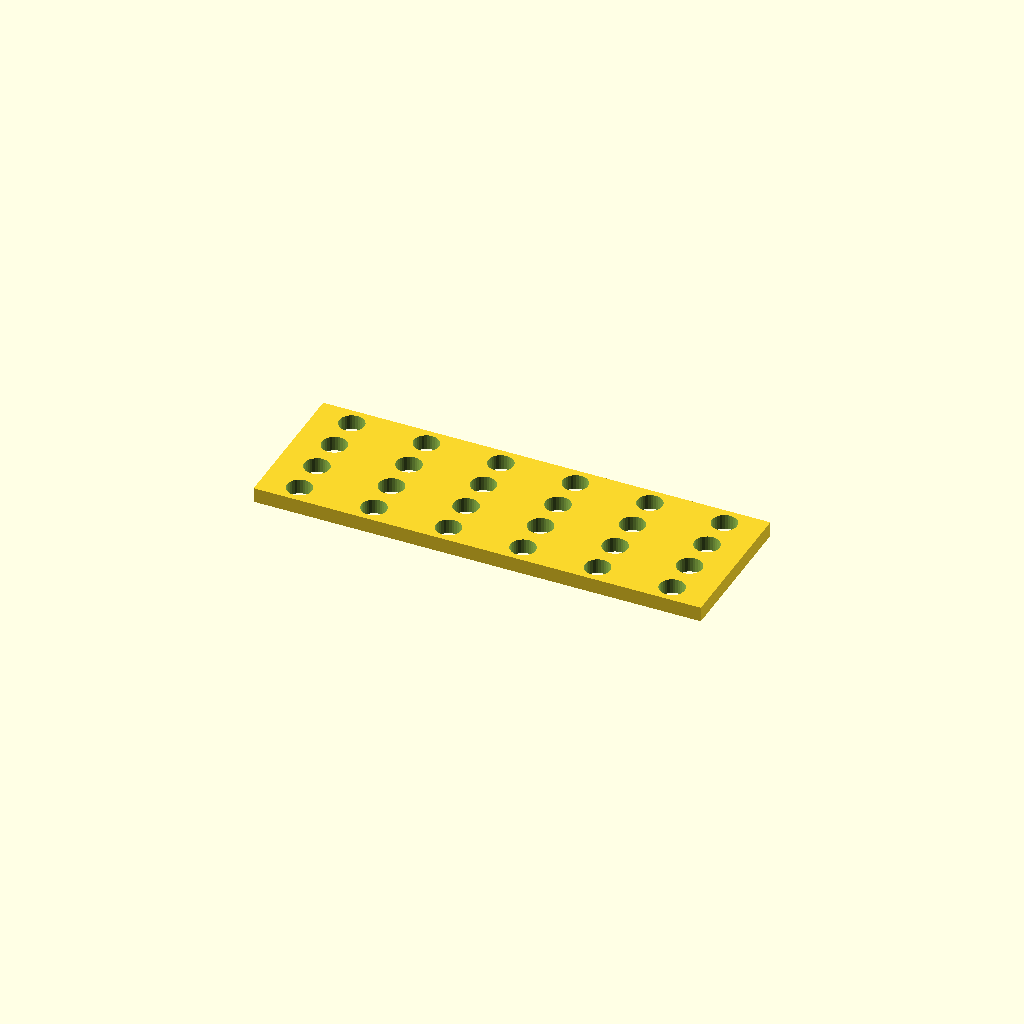
Cell 1: rendered with the file's own defaults.
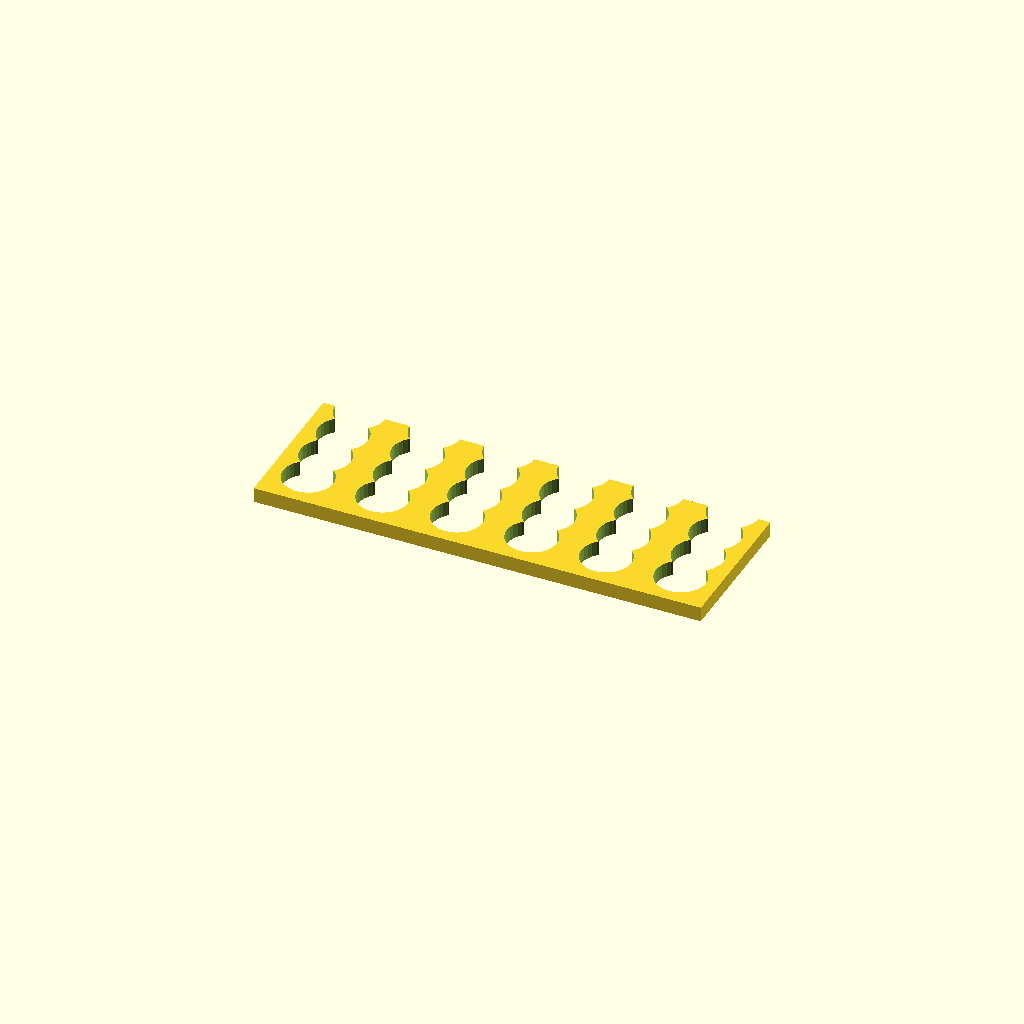
Cell 2: the same model with hole_d = 16.8.
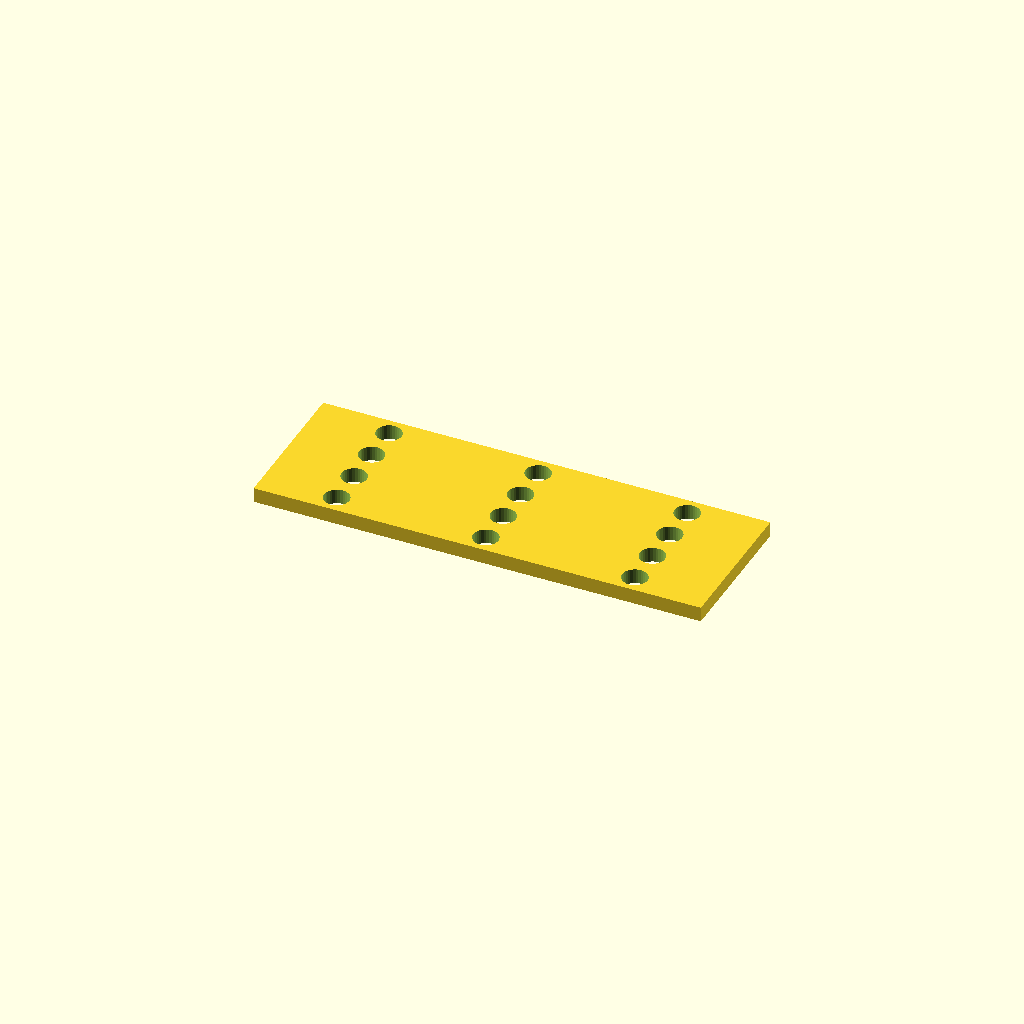
Cell 3: the same model with pitch_x = 50.
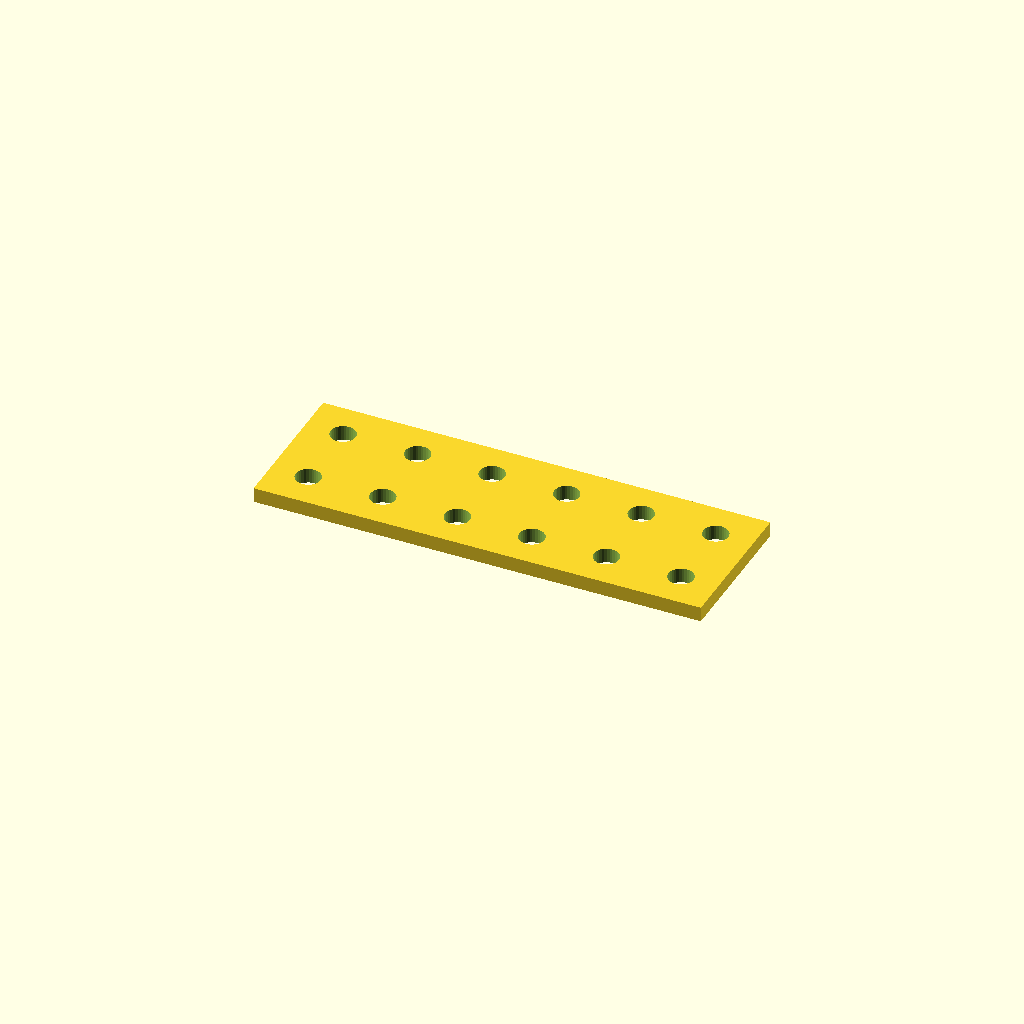
Cell 4: the same model with pitch_y = 25.066.
All cells are drawn from one camera (rotation 55°, 0°, 25°, orthographic, colour scheme Cornfield), so only the parameter changes between them.
The OpenSCAD source (optional_data/data/place1/perfpanels/part_0128.scad):
$fn = 32;

// ----------------------------------------------------------------------
// Perforated panel 150 x 50 x 5
// 4 x 6 Ø8.4 holes, grid layout
// ----------------------------------------------------------------------

// --- parameters (mm) ---
panel = [150, 50, 5];  // overall size (x, y, z)
hole_d = 8.4;          // hole diameter
pitch_x = 25;          // hole pitch along X
pitch_y = 12.533;      // hole pitch along Y

// --- derived feature positions (mm) ---
margin = hole_d / 2 + 2;            // = 6.2   clearance from the panel edge
cols = floor((panel[0] - 2 * margin) / pitch_x) + 1;  // = 6   how many columns fit in X
rows = floor((panel[1] - 2 * margin) / pitch_y) + 1;  // = 4   how many rows fit in Y
span_x = (cols - 1) * pitch_x + 0;  // = 125   width of the field
span_y = (rows - 1) * pitch_y;      // = 37.6   height of the field
origin_x = -span_x / 2;             // = -62.5   X of the first hole
origin_y = -span_y / 2;             // = -18.8   Y of the first row
holes = rows * cols;                // = 24   holes in total
feature_centers = [
  [origin_x + 0 * pitch_x, origin_y + 0 * pitch_y],
  [origin_x + 1 * pitch_x, origin_y + 0 * pitch_y],
  [origin_x + 2 * pitch_x, origin_y + 0 * pitch_y],
  [origin_x + 3 * pitch_x, origin_y + 0 * pitch_y],
  [origin_x + 4 * pitch_x, origin_y + 0 * pitch_y],
  [origin_x + 5 * pitch_x, origin_y + 0 * pitch_y],
  [origin_x + 0 * pitch_x, origin_y + 1 * pitch_y],
  [origin_x + 1 * pitch_x, origin_y + 1 * pitch_y],
  [origin_x + 2 * pitch_x, origin_y + 1 * pitch_y],
  [origin_x + 3 * pitch_x, origin_y + 1 * pitch_y],
  [origin_x + 4 * pitch_x, origin_y + 1 * pitch_y],
  [origin_x + 5 * pitch_x, origin_y + 1 * pitch_y],
  [origin_x + 0 * pitch_x, origin_y + 2 * pitch_y],
  [origin_x + 1 * pitch_x, origin_y + 2 * pitch_y],
  [origin_x + 2 * pitch_x, origin_y + 2 * pitch_y],
  [origin_x + 3 * pitch_x, origin_y + 2 * pitch_y],
  [origin_x + 4 * pitch_x, origin_y + 2 * pitch_y],
  [origin_x + 5 * pitch_x, origin_y + 2 * pitch_y],
  [origin_x + 0 * pitch_x, origin_y + 3 * pitch_y],
  [origin_x + 1 * pitch_x, origin_y + 3 * pitch_y],
  [origin_x + 2 * pitch_x, origin_y + 3 * pitch_y],
  [origin_x + 3 * pitch_x, origin_y + 3 * pitch_y],
  [origin_x + 4 * pitch_x, origin_y + 3 * pitch_y],
  [origin_x + 5 * pitch_x, origin_y + 3 * pitch_y]
];   // hole centres, used verbatim by the cutter loop

// panel outline, every hole through
difference() {
  cube(panel, center = true);
  for (centre = feature_centers)
    translate([centre[0], centre[1], 0])
      cylinder(d = hole_d, h = panel[2] + 2, center = true);
}
Parameter table extracted from the source (name, type, default, range or options):
panel: vector, default [150, 50, 5]
hole_d: number, default 8.4
pitch_x: number, default 25
pitch_y: number, default 12.533
